Run: headless pygame with SDL's dummy video driver; simulated clock (each Clock.tick advances the game by its frame time, no real sleeping); random seed 0; keys injected as events and as key.get_pressed() state; no mouse input.
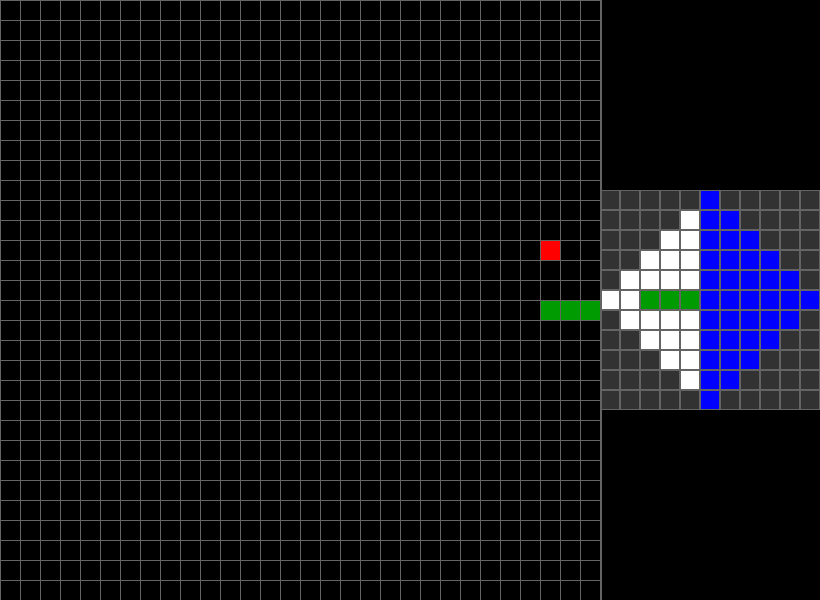
Frame 1 of 4 · flips 1–60 · no input
Frame 2 of 4 · flips 61–180 · tapped SPACE, RETURN · held RIGHT (→), D · screen unchanged from frame 1, image omitted
Frame 3 of 4 · flips 181–300 · held DOWN (↓), S · screen unchanged from frame 2, image omitted
Frame 4 of 4 · flips 301–420 · held LEFT (←), A, UP (↑), W · screen unchanged from frame 3, image omitted

The pygame program that drew these frames:

import pygame
import random
import sys

# Настройки игры
CELL_SIZE = 20
GRID_WIDTH = 30
GRID_HEIGHT = 30
GAME_WIDTH = GRID_WIDTH * CELL_SIZE   # 600 пикселей
GAME_HEIGHT = GRID_HEIGHT * CELL_SIZE  # 600 пикселей

FPS = 10

# Настройки видения змеи (манхэттенский радиус 5)
VISION_RADIUS = 5
VISION_GRID_SIZE = 2 * VISION_RADIUS + 1  # 11 клеток
VISION_CELL_SIZE = 20  # размер клетки в окне видения
VISION_WIDTH = VISION_GRID_SIZE * VISION_CELL_SIZE  # 220 пикселей
VISION_HEIGHT = VISION_GRID_SIZE * VISION_CELL_SIZE  # 220 пикселей

# Размеры общего окна (игровая область слева + окно видения справа)
WINDOW_WIDTH = GAME_WIDTH + VISION_WIDTH  # 600 + 220 = 820 пикселей
WINDOW_HEIGHT = GAME_HEIGHT  # 600 пикселей

# Цвета (RGB)
WHITE     = (255, 255, 255)
BLACK     = (0, 0, 0)
GREEN     = (0, 255, 0)
DARKGREEN = (0, 155, 0)
RED       = (255, 0, 0)
BLUE      = (0, 0, 255)      # Для отображения столкновения с границей
GRAY      = (100, 100, 100)
DARKGRAY  = (50, 50, 50)

pygame.init()
screen = pygame.display.set_mode((WINDOW_WIDTH, WINDOW_HEIGHT))
pygame.display.set_caption("Snake + Вид змеи (граница = смерть)")
clock = pygame.time.Clock()

def random_food_position(snake):
    while True:
        pos = (random.randint(0, GRID_WIDTH - 1), random.randint(0, GRID_HEIGHT - 1))
        if pos not in snake:
            return pos

def draw_game_area(snake, food):
    # Игровая область (левая часть окна)
    game_rect = pygame.Rect(0, 0, GAME_WIDTH, GAME_HEIGHT)
    pygame.draw.rect(screen, BLACK, game_rect)
    
    # Отрисовка еды (если еда находится в пределах поля)
    if 0 <= food[0] < GRID_WIDTH and 0 <= food[1] < GRID_HEIGHT:
        food_rect = pygame.Rect(food[0] * CELL_SIZE, food[1] * CELL_SIZE, CELL_SIZE, CELL_SIZE)
        pygame.draw.rect(screen, RED, food_rect)
    
    # Отрисовка змейки
    for i, cell in enumerate(snake):
        x, y = cell
        rect = pygame.Rect(x * CELL_SIZE, y * CELL_SIZE, CELL_SIZE, CELL_SIZE)
        color = GREEN if i == 0 else DARKGREEN
        pygame.draw.rect(screen, color, rect)
    
    # Рисуем сетку для удобства
    for x in range(0, GAME_WIDTH, CELL_SIZE):
        pygame.draw.line(screen, GRAY, (x, 0), (x, GAME_HEIGHT))
    for y in range(0, GAME_HEIGHT, CELL_SIZE):
        pygame.draw.line(screen, GRAY, (0, y), (GAME_WIDTH, y))

def draw_vision_area(snake, food):
    # Окно видения (правая часть окна)
    vision_x_offset = GAME_WIDTH  # начало правой части
    vision_y_offset = (GAME_HEIGHT - VISION_HEIGHT) // 2  # выравнивание по центру по вертикали
    
    # Заполняем область видения базовым фоном (темно-серым)
    vision_area_rect = pygame.Rect(vision_x_offset, vision_y_offset, VISION_WIDTH, VISION_HEIGHT)
    pygame.draw.rect(screen, DARKGRAY, vision_area_rect)
    
    # Получаем координаты головы змейки
    head_x, head_y = snake[0]
    
    # Отрисовываем сетку видения (11x11 клеток)
    for i in range(VISION_GRID_SIZE):
        for j in range(VISION_GRID_SIZE):
            dx = i - VISION_RADIUS  # смещение относительно головы
            dy = j - VISION_RADIUS
            cell_rect = pygame.Rect(
                vision_x_offset + i * VISION_CELL_SIZE,
                vision_y_offset + j * VISION_CELL_SIZE,
                VISION_CELL_SIZE,
                VISION_CELL_SIZE
            )
            # Если клетка находится в пределах манхэттенского расстояния
            if abs(dx) + abs(dy) <= VISION_RADIUS:
                nx = head_x + dx
                ny = head_y + dy
                # Если клетка выходит за пределы игрового поля – окрашиваем в синий
                if nx < 0 or nx >= GRID_WIDTH or ny < 0 or ny >= GRID_HEIGHT:
                    color = BLUE
                else:
                    cell = (nx, ny)
                    if cell == snake[0]:
                        color = GREEN   # Голова змейки
                    elif cell in snake:
                        color = DARKGREEN  # Тело змейки
                    elif cell == food:
                        color = RED    # Еда
                    else:
                        color = WHITE  # Пустая клетка
            else:
                # За пределами видимости
                color = DARKGRAY
            pygame.draw.rect(screen, color, cell_rect)
            pygame.draw.rect(screen, GRAY, cell_rect, 1)

def main():
    # Начальное состояние змейки (длина 3)
    snake = [(GRID_WIDTH // 2, GRID_HEIGHT // 2),
             (GRID_WIDTH // 2 - 1, GRID_HEIGHT // 2),
             (GRID_WIDTH // 2 - 2, GRID_HEIGHT // 2)]
    direction = (1, 0)  # стартовое направление – вправо
    food = random_food_position(snake)
    game_over = False

    while True:
        # Обработка событий
        for event in pygame.event.get():
            if event.type == pygame.QUIT:
                pygame.quit()
                sys.exit()
            elif event.type == pygame.KEYDOWN:
                # Игровое управление не работает после game_over
                if not game_over:
                    if event.key == pygame.K_UP and direction != (0, 1):
                        direction = (0, -1)
                    elif event.key == pygame.K_DOWN and direction != (0, -1):
                        direction = (0, 1)
                    elif event.key == pygame.K_LEFT and direction != (1, 0):
                        direction = (-1, 0)
                    elif event.key == pygame.K_RIGHT and direction != (-1, 0):
                        direction = (1, 0)
        
        if not game_over:
            head_x, head_y = snake[0]
            dx, dy = direction
            new_head = (head_x + dx, head_y + dy)
            # Проверка столкновения с границей
            if new_head[0] < 0 or new_head[0] >= GRID_WIDTH or new_head[1] < 0 or new_head[1] >= GRID_HEIGHT:
                snake.insert(0, new_head)
                game_over = True
            # Проверка столкновения с телом змейки
            elif new_head in snake:
                game_over = True
            else:
                snake.insert(0, new_head)
                if new_head == food:
                    food = random_food_position(snake)
                else:
                    snake.pop()
        
        # Отрисовка левой части – игровая область
        draw_game_area(snake, food)
        # Отрисовка правой части – окно видения змеи
        draw_vision_area(snake, food)
        
        # Разделительная вертикальная линия между областями
        pygame.draw.line(screen, GRAY, (GAME_WIDTH, 0), (GAME_WIDTH, WINDOW_HEIGHT), 2)
        
        pygame.display.flip()
        clock.tick(FPS)

if __name__ == "__main__":
    main()
